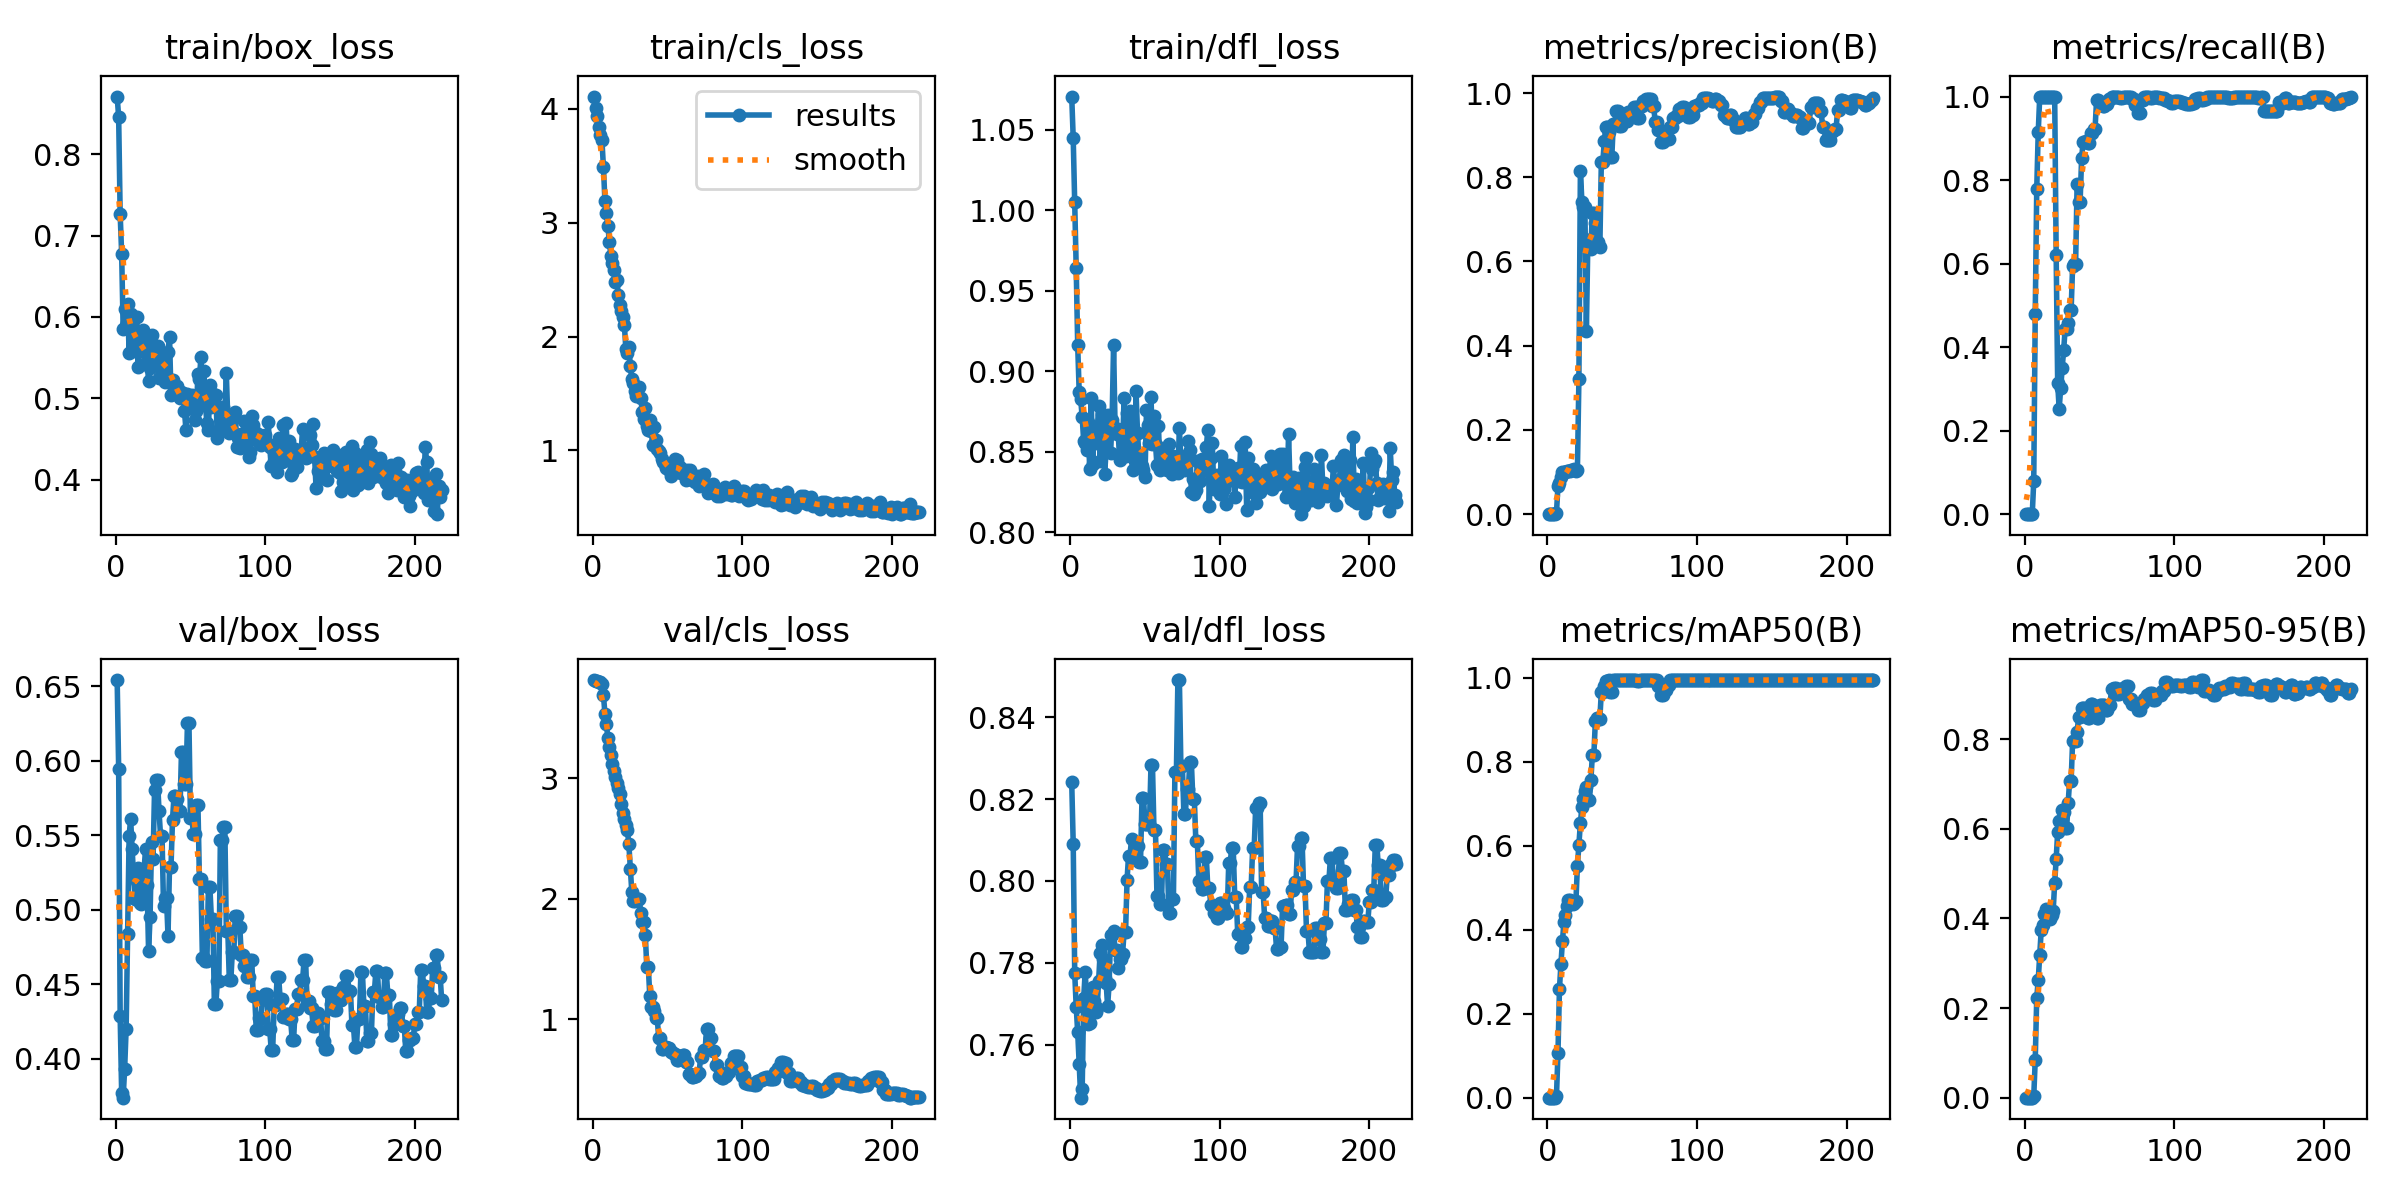

The table this chart was drawn from, first rows:
epoch, time, train/box_loss, train/cls_loss, train/dfl_loss, metrics/precision(B), metrics/recall(B), metrics/mAP50(B), metrics/mAP50-95(B), val/box_loss, val/cls_loss, val/dfl_loss, lr/pg0, lr/pg1, lr/pg2
1, 3.338, 0.8708, 4.108, 1.07, 0, 0, 0, 0, 0.6541, 3.815, 0.8241, 1e-05, 1e-05, 1e-05
2, 4.24, 0.8453, 4.008, 1.045, 0, 0, 0, 0, 0.5947, 3.807, 0.8091, 2.99406e-05, 2.99406e-05, 2.99406e-05
3, 4.749, 0.7265, 3.933, 1.005, 0, 0, 0, 0, 0.4291, 3.805, 0.7775, 4.9802e-05, 4.9802e-05, 4.9802e-05
4, 5.25, 0.6778, 3.844, 0.9642, 0, 0, 0, 0, 0.3771, 3.799, 0.7692, 6.95842e-05, 6.95842e-05, 6.95842e-05
5, 5.741, 0.5855, 3.775, 0.916, 0, 0, 0, 0, 0.374, 3.796, 0.763, 8.92872e-05, 8.92872e-05, 8.92872e-05
6, 6.234, 0.6096, 3.725, 0.8868, 0.00385, 0.07917, 0.00409, 0.00307, 0.3934, 3.782, 0.7553, 0.0001089, 0.0001089, 0.0001089
7, 6.723, 0.588, 3.492, 0.8825, 0.06621, 0.4798, 0.1058, 0.08422, 0.4203, 3.693, 0.747, 0.0001285, 0.0001285, 0.0001285
8, 7.208, 0.6158, 3.195, 0.8715, 0.07442, 0.7786, 0.2598, 0.2227, 0.4839, 3.537, 0.7492, 0.0001479, 0.0001479, 0.0001479
9, 7.67, 0.5558, 3.089, 0.8566, 0.08943, 0.9143, 0.3193, 0.2626, 0.5494, 3.448, 0.7713, 0.0001673, 0.0001673, 0.0001673
10, 8.155, 0.6036, 2.967, 0.8552, 0.1011, 1, 0.3734, 0.3187, 0.5611, 3.33, 0.7777, 0.0001866, 0.0001866, 0.0001866
11, 8.654, 0.5929, 2.831, 0.8513, 0.09964, 1, 0.4183, 0.3739, 0.5407, 3.256, 0.7715, 0.0002058, 0.0002058, 0.0002058
12, 9.107, 0.5807, 2.708, 0.8686, 0.1004, 1, 0.4359, 0.3849, 0.5226, 3.193, 0.7651, 0.000225, 0.000225, 0.000225
13, 9.606, 0.5577, 2.647, 0.8393, 0.1016, 1, 0.4578, 0.4105, 0.5074, 3.117, 0.7653, 0.0002441, 0.0002441, 0.0002441
14, 10.06, 0.5996, 2.581, 0.8837, 0.1019, 1, 0.4699, 0.4206, 0.5195, 3.056, 0.7705, 0.0002631, 0.0002631, 0.0002631
15, 10.54, 0.5391, 2.476, 0.8424, 0.1033, 1, 0.47, 0.4199, 0.5279, 3.011, 0.7742, 0.000282, 0.000282, 0.000282
16, 11.01, 0.5741, 2.493, 0.8651, 0.1047, 1, 0.4668, 0.4191, 0.5046, 2.963, 0.7707, 0.0003008, 0.0003008, 0.0003008
17, 11.48, 0.558, 2.361, 0.8555, 0.1043, 1, 0.4603, 0.3987, 0.5038, 2.922, 0.768, 0.0003195, 0.0003195, 0.0003195
18, 11.94, 0.5839, 2.28, 0.8622, 0.1064, 1, 0.4637, 0.4083, 0.5135, 2.867, 0.7691, 0.0003382, 0.0003382, 0.0003382
19, 12.41, 0.5688, 2.221, 0.8783, 0.1036, 1, 0.4681, 0.417, 0.5273, 2.787, 0.7755, 0.0003568, 0.0003568, 0.0003568
20, 12.88, 0.5559, 2.175, 0.8441, 0.1053, 1, 0.5516, 0.4795, 0.5408, 2.709, 0.7823, 0.0003753, 0.0003753, 0.0003753
21, 13.35, 0.5463, 2.103, 0.8734, 0.321, 0.6197, 0.603, 0.5325, 0.5165, 2.66, 0.7844, 0.0003938, 0.0003938, 0.0003938
22, 13.83, 0.5214, 1.892, 0.8585, 0.8157, 0.3139, 0.6546, 0.5925, 0.4725, 2.611, 0.7808, 0.0004121, 0.0004121, 0.0004121
23, 14.3, 0.5372, 1.857, 0.8362, 0.7419, 0.2521, 0.6922, 0.6163, 0.4951, 2.574, 0.7763, 0.0004304, 0.0004304, 0.0004304
24, 14.78, 0.5773, 1.911, 0.8504, 0.7301, 0.3014, 0.7126, 0.617, 0.5457, 2.454, 0.7752, 0.0004486, 0.0004486, 0.0004486
25, 15.23, 0.5646, 1.742, 0.873, 0.729, 0.3494, 0.7312, 0.6419, 0.5338, 2.248, 0.7694, 0.0004667, 0.0004667, 0.0004667
26, 15.72, 0.5609, 1.627, 0.8608, 0.4356, 0.3929, 0.7413, 0.6368, 0.5807, 2.054, 0.7748, 0.0004848, 0.0004848, 0.0004848
27, 16.17, 0.5443, 1.592, 0.8495, 0.6512, 0.4436, 0.7097, 0.6026, 0.5867, 1.985, 0.7869, 0.0005027, 0.0005027, 0.0005027
28, 16.61, 0.5649, 1.523, 0.8697, 0.6512, 0.4436, 0.7097, 0.6026, 0.5867, 1.985, 0.7869, 0.0005206, 0.0005206, 0.0005206
29, 17.05, 0.5245, 1.477, 0.9165, 0.6293, 0.4582, 0.7564, 0.6575, 0.5661, 1.993, 0.7877, 0.0005384, 0.0005384, 0.0005384
30, 17.52, 0.5565, 1.546, 0.8647, 0.7152, 0.4895, 0.8162, 0.7067, 0.5496, 1.996, 0.7831, 0.0005561, 0.0005561, 0.0005561
31, 17.96, 0.5499, 1.558, 0.8613, 0.7152, 0.4895, 0.8162, 0.7067, 0.5496, 1.996, 0.7831, 0.0005738, 0.0005738, 0.0005738
32, 18.47, 0.5447, 1.465, 0.8639, 0.6907, 0.5951, 0.8969, 0.7963, 0.5025, 1.882, 0.7787, 0.0005913, 0.0005913, 0.0005913
33, 18.94, 0.5205, 1.338, 0.8451, 0.6458, 0.5999, 0.9051, 0.7969, 0.5077, 1.809, 0.7809, 0.0006088, 0.0006088, 0.0006088
34, 19.39, 0.5268, 1.274, 0.8623, 0.6458, 0.5999, 0.9051, 0.7969, 0.5077, 1.809, 0.7809, 0.0006262, 0.0006262, 0.0006262
35, 19.88, 0.5574, 1.37, 0.8504, 0.6335, 0.7903, 0.9026, 0.8167, 0.4825, 1.704, 0.7821, 0.0006435, 0.0006435, 0.0006435
36, 20.36, 0.5759, 1.213, 0.8836, 0.8368, 0.7467, 0.9669, 0.8483, 0.5287, 1.439, 0.7874, 0.0006608, 0.0006608, 0.0006608
37, 20.8, 0.5041, 1.182, 0.8476, 0.8368, 0.7467, 0.9669, 0.8483, 0.5287, 1.439, 0.7874, 0.000678, 0.000678, 0.000678
38, 21.27, 0.5224, 1.27, 0.8742, 0.8859, 0.8518, 0.9811, 0.8695, 0.5604, 1.197, 0.8002, 0.0006951, 0.0006951, 0.0006951
39, 21.72, 0.5115, 1.167, 0.8651, 0.9191, 0.8917, 0.9938, 0.8699, 0.5763, 1.104, 0.8062, 0.0007121, 0.0007121, 0.0007121
40, 22.17, 0.5064, 1.052, 0.8755, 0.9191, 0.8917, 0.9938, 0.8699, 0.5763, 1.104, 0.8062, 0.000729, 0.000729, 0.000729
41, 22.64, 0.5151, 1.209, 0.85, 0.9069, 0.8941, 0.995, 0.8613, 0.5743, 1.069, 0.8103, 0.0007458, 0.0007458, 0.0007458
42, 23.11, 0.5091, 1.088, 0.8386, 0.8477, 0.89, 0.9655, 0.8472, 0.5664, 1.008, 0.8057, 0.0007626, 0.0007626, 0.0007626
43, 23.55, 0.5009, 1.014, 0.8443, 0.8477, 0.89, 0.9655, 0.8472, 0.5664, 1.008, 0.8057, 0.0007793, 0.0007793, 0.0007793
44, 24.02, 0.508, 0.991, 0.8876, 0.9272, 0.9124, 0.995, 0.8788, 0.6058, 0.8441, 0.8086, 0.0007959, 0.0007959, 0.0007959
45, 24.48, 0.5065, 0.9745, 0.8617, 0.9272, 0.9124, 0.995, 0.8788, 0.6058, 0.8441, 0.8086, 0.0008125, 0.0008125, 0.0008125
46, 24.96, 0.4851, 0.9246, 0.8462, 0.9563, 0.9233, 0.995, 0.8682, 0.5842, 0.7563, 0.8045, 0.0008289, 0.0008289, 0.0008289
47, 25.41, 0.4612, 0.902, 0.8427, 0.9563, 0.9233, 0.995, 0.8682, 0.5842, 0.7563, 0.8045, 0.0008453, 0.0008453, 0.0008453
48, 25.9, 0.505, 0.877, 0.8411, 0.922, 0.9905, 0.995, 0.8462, 0.6253, 0.7676, 0.8203, 0.0008616, 0.0008616, 0.0008616
49, 26.36, 0.4935, 0.8454, 0.8384, 0.922, 0.9905, 0.995, 0.8462, 0.6253, 0.7676, 0.8203, 0.0008778, 0.0008778, 0.0008778
50, 26.81, 0.499, 0.8616, 0.8346, 0.9491, 0.9864, 0.995, 0.8769, 0.5615, 0.766, 0.8139, 0.000894, 0.000894, 0.000894
51, 27.26, 0.5044, 0.8307, 0.8761, 0.9491, 0.9864, 0.995, 0.8769, 0.5615, 0.766, 0.8139, 0.000901, 0.000901, 0.000901
52, 27.75, 0.4868, 0.772, 0.8664, 0.9346, 0.9768, 0.995, 0.8767, 0.551, 0.7321, 0.8139, 0.000899, 0.000899, 0.000899
53, 28.21, 0.4741, 0.85, 0.8555, 0.9346, 0.9768, 0.995, 0.8767, 0.551, 0.7321, 0.8139, 0.000897, 0.000897, 0.000897
54, 28.68, 0.4846, 0.8398, 0.8842, 0.9555, 0.9821, 0.995, 0.8645, 0.5706, 0.7126, 0.8282, 0.0008951, 0.0008951, 0.0008951
55, 29.15, 0.5299, 0.9215, 0.8547, 0.9555, 0.9821, 0.995, 0.8645, 0.5706, 0.7126, 0.8282, 0.0008931, 0.0008931, 0.0008931
56, 29.63, 0.5235, 0.9189, 0.8724, 0.9546, 0.9944, 0.995, 0.876, 0.5208, 0.6651, 0.8124, 0.0008911, 0.0008911, 0.0008911
57, 30.06, 0.5508, 0.8071, 0.8553, 0.9546, 0.9944, 0.995, 0.876, 0.5208, 0.6651, 0.8124, 0.0008891, 0.0008891, 0.0008891
58, 30.55, 0.4917, 0.8581, 0.8415, 0.9658, 0.9994, 0.995, 0.9125, 0.4675, 0.6962, 0.7964, 0.0008871, 0.0008871, 0.0008871
59, 31.02, 0.5336, 0.8047, 0.8663, 0.9658, 0.9994, 0.995, 0.9125, 0.4675, 0.6962, 0.7964, 0.0008852, 0.0008852, 0.0008852
60, 31.49, 0.4933, 0.8226, 0.8386, 0.941, 1, 0.9938, 0.9144, 0.4654, 0.7036, 0.7944, 0.0008832, 0.0008832, 0.0008832
... 158 more rows
